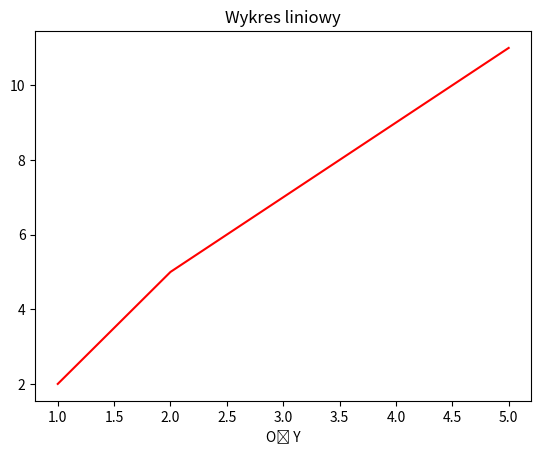

Reproduce this figure in Python.
import matplotlib.pyplot as plt

x = [1, 2, 3, 4, 5]
y = [2, 5, 7, 9, 11]

plt.plot(x, y, color='red')
plt.title("Wykres liniowy")
plt.xlabel("Oś X")
plt.xlabel("Oś Y")

plt.show()
